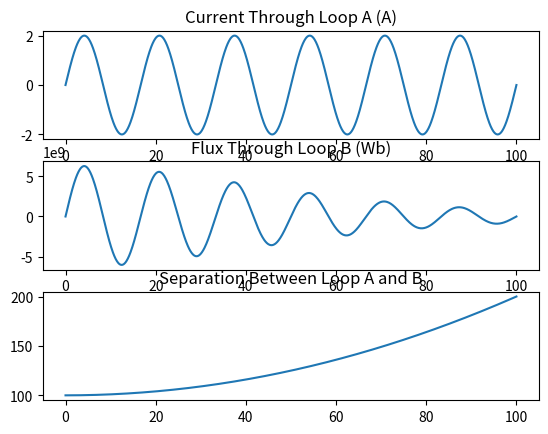

Python code for this plot:
import numpy as np
from matplotlib import pyplot as plt
from scipy import constants
from sympy import symbols, diff
import matplotlib.animation as animation

a = 1e10 # Radius of small loop
b = 4 # Radius of big loop
f = 60 # Frequency of current
omega = 2*constants.pi*f
I0 = 2 # Peak Current
ts = np.linspace(0,100,1000)

Is = []
fluxs = []
z0 = 100 # Loops initial separation
zs = []
emfs = []

for t in ts:
    z_value = (t/10)**2 + z0
    I_value = I0*np.sin(omega*t)
    flux_value = (constants.mu_0 * I_value * constants.pi * a**2 * b**2) / (2*(b**2 + z_value**2)**(3/2))
    fluxs.append(flux_value)
    Is.append(I_value)
    zs.append(z_value)

fig, axs = plt.subplots(3)
axs[0].plot(ts, Is)
axs[0].set_title("Current Through Loop A (A)")
axs[1].plot(ts, fluxs)
axs[1].set_title("Flux Through Loop B (Wb)")
axs[2].plot(ts, zs)
axs[2].set_title("Separation Between Loop A and B")

plt.show()
